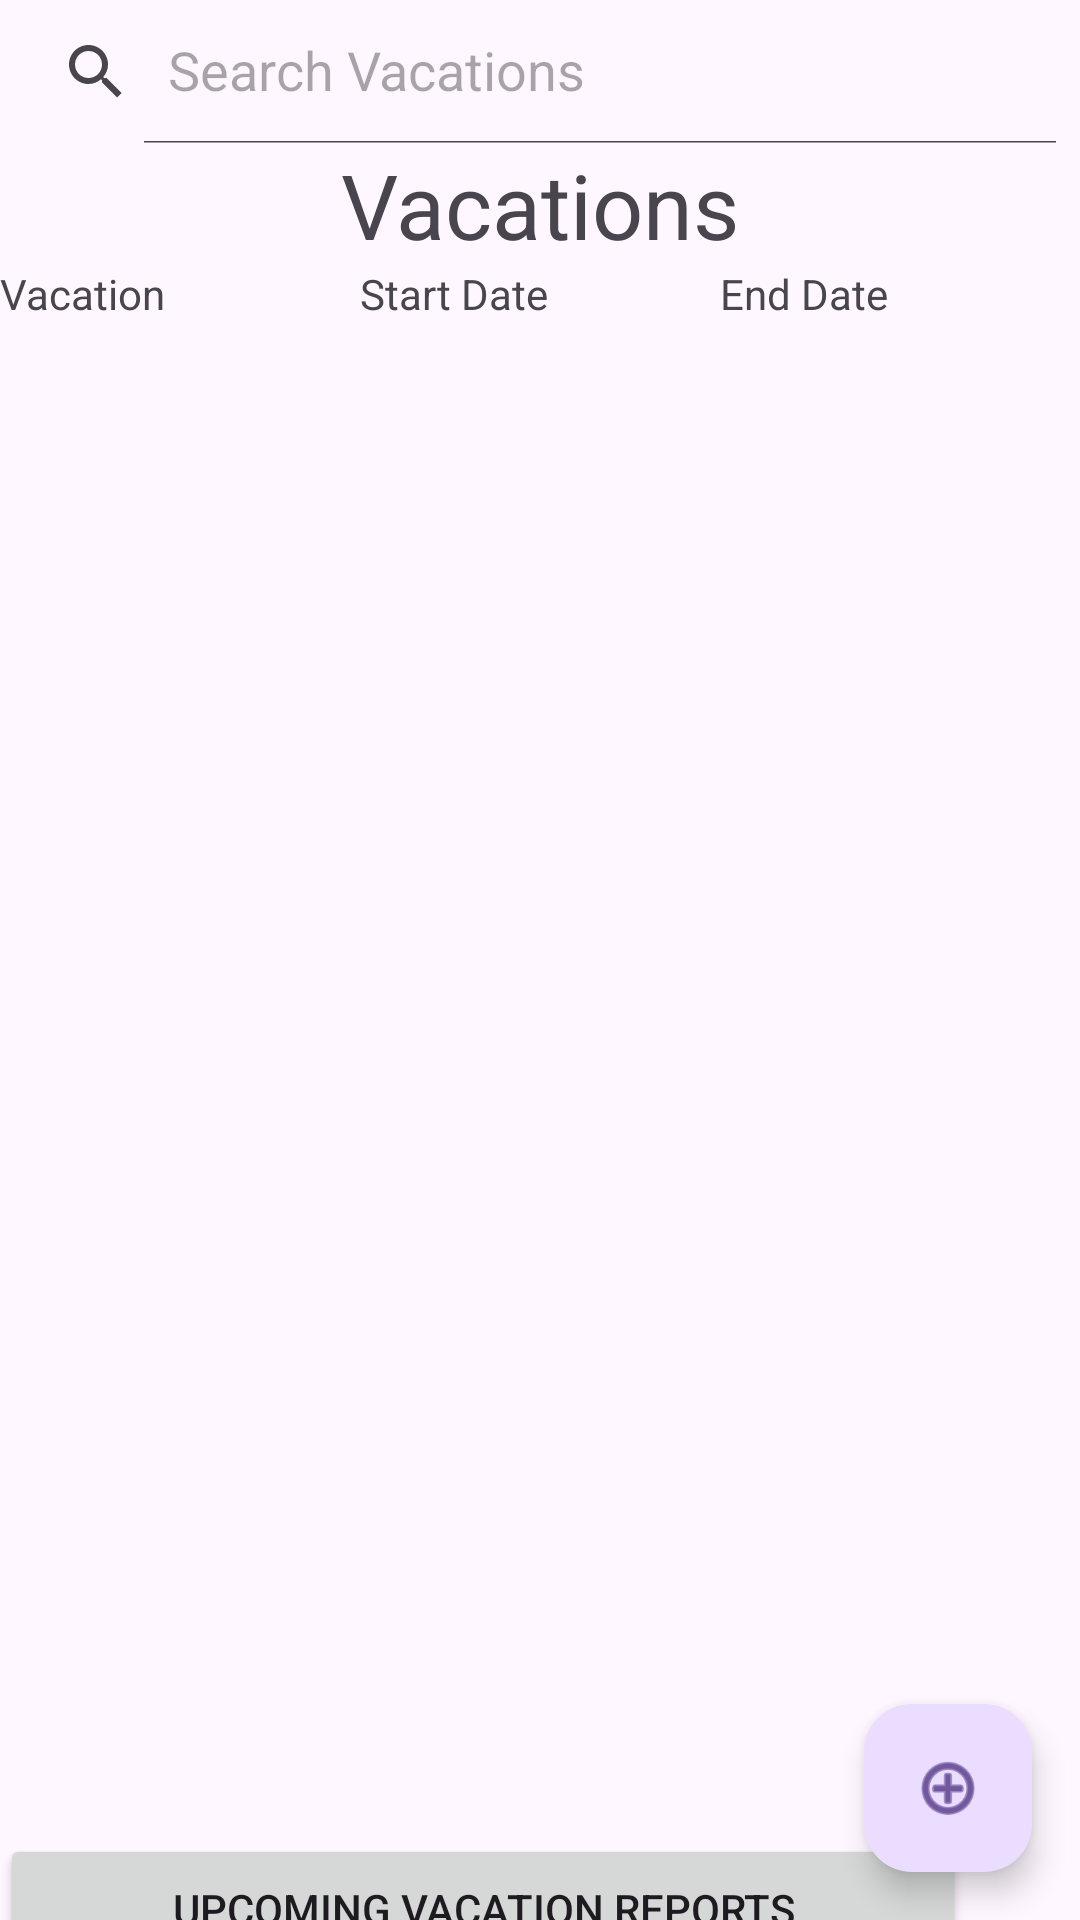

This screen was rendered from an Android layout file. Write that file and the resources it references.
<!-- AndroidManifest.xml: application theme Theme.D308Vacationater -->
<!-- res/layout/activity_main.xml -->
<?xml version="1.0" encoding="utf-8"?>
<androidx.constraintlayout.widget.ConstraintLayout xmlns:android="http://schemas.android.com/apk/res/android"
    xmlns:app="http://schemas.android.com/apk/res-auto"
    xmlns:tools="http://schemas.android.com/tools"
    android:layout_width="match_parent"
    android:layout_height="match_parent"
    tools:context="example.example.Vacationater.ui.MainActivity">

    <androidx.appcompat.widget.LinearLayoutCompat
        android:id="@+id/linearLayoutCompat"
        android:layout_width="match_parent"
        android:layout_height="wrap_content"
        android:orientation="horizontal"
        app:layout_constraintStart_toStartOf="parent"
        app:layout_constraintTop_toBottomOf="@+id/textView2">

        <TextView
            android:layout_width="0dp"
            android:layout_height="wrap_content"
            android:layout_weight="1"
            android:text="Vacation" />

        <TextView
            android:layout_width="0dp"
            android:layout_height="wrap_content"
            android:layout_weight="1"
            android:text="Start Date" />

        <TextView
            android:layout_width="0dp"
            android:layout_height="wrap_content"
            android:layout_weight="1"
            android:text="End Date" />
    </androidx.appcompat.widget.LinearLayoutCompat>

    <androidx.appcompat.widget.SearchView
        android:id="@+id/sv"
        android:layout_width="match_parent"
        android:layout_height="wrap_content"
        app:defaultQueryHint="Search Vacations"
        app:iconifiedByDefault="false"
        app:layout_constraintStart_toStartOf="parent"
        app:layout_constraintTop_toTopOf="parent" />

    <androidx.recyclerview.widget.RecyclerView
        android:id="@+id/MainRecyclerView"
        android:layout_width="447dp"
        android:layout_height="504dp"
        app:layout_constraintStart_toStartOf="parent"
        app:layout_constraintTop_toBottomOf="@+id/linearLayoutCompat" />

    <com.google.android.material.floatingactionbutton.FloatingActionButton
        android:id="@+id/floatingActionButton"
        android:layout_width="wrap_content"
        android:layout_height="wrap_content"
        android:layout_marginEnd="16dp"
        android:layout_marginBottom="16dp"
        android:clickable="true"
        app:layout_constraintBottom_toBottomOf="parent"
        app:layout_constraintEnd_toEndOf="parent"
        app:srcCompat="@android:drawable/ic_menu_add" />

    <TextView
        android:id="@+id/textView2"
        android:layout_width="wrap_content"
        android:layout_height="wrap_content"
        android:text="Vacations"
        android:textSize="30dp"
        app:layout_constraintEnd_toEndOf="parent"
        app:layout_constraintStart_toStartOf="parent"
        app:layout_constraintTop_toBottomOf="@+id/sv" />

    <Button
        android:id="@+id/report_button"
        android:layout_width="322dp"
        android:layout_height="50dp"
        android:text="Upcoming Vacation Reports"
        app:layout_constraintEnd_toEndOf="parent"
        app:layout_constraintHorizontal_bias="0.0"
        app:layout_constraintStart_toStartOf="parent"
        app:layout_constraintTop_toBottomOf="@+id/MainRecyclerView" />

</androidx.constraintlayout.widget.ConstraintLayout>
<!-- resources referenced by this layout -->
<resources>
  <style name="Theme.D308Vacationater" parent="Base.Theme.D308Vacationater" />
  <style name="Base.Theme.D308Vacationater" parent="Theme.Material3.DayNight.NoActionBar">
          
          
      </style>
</resources>
